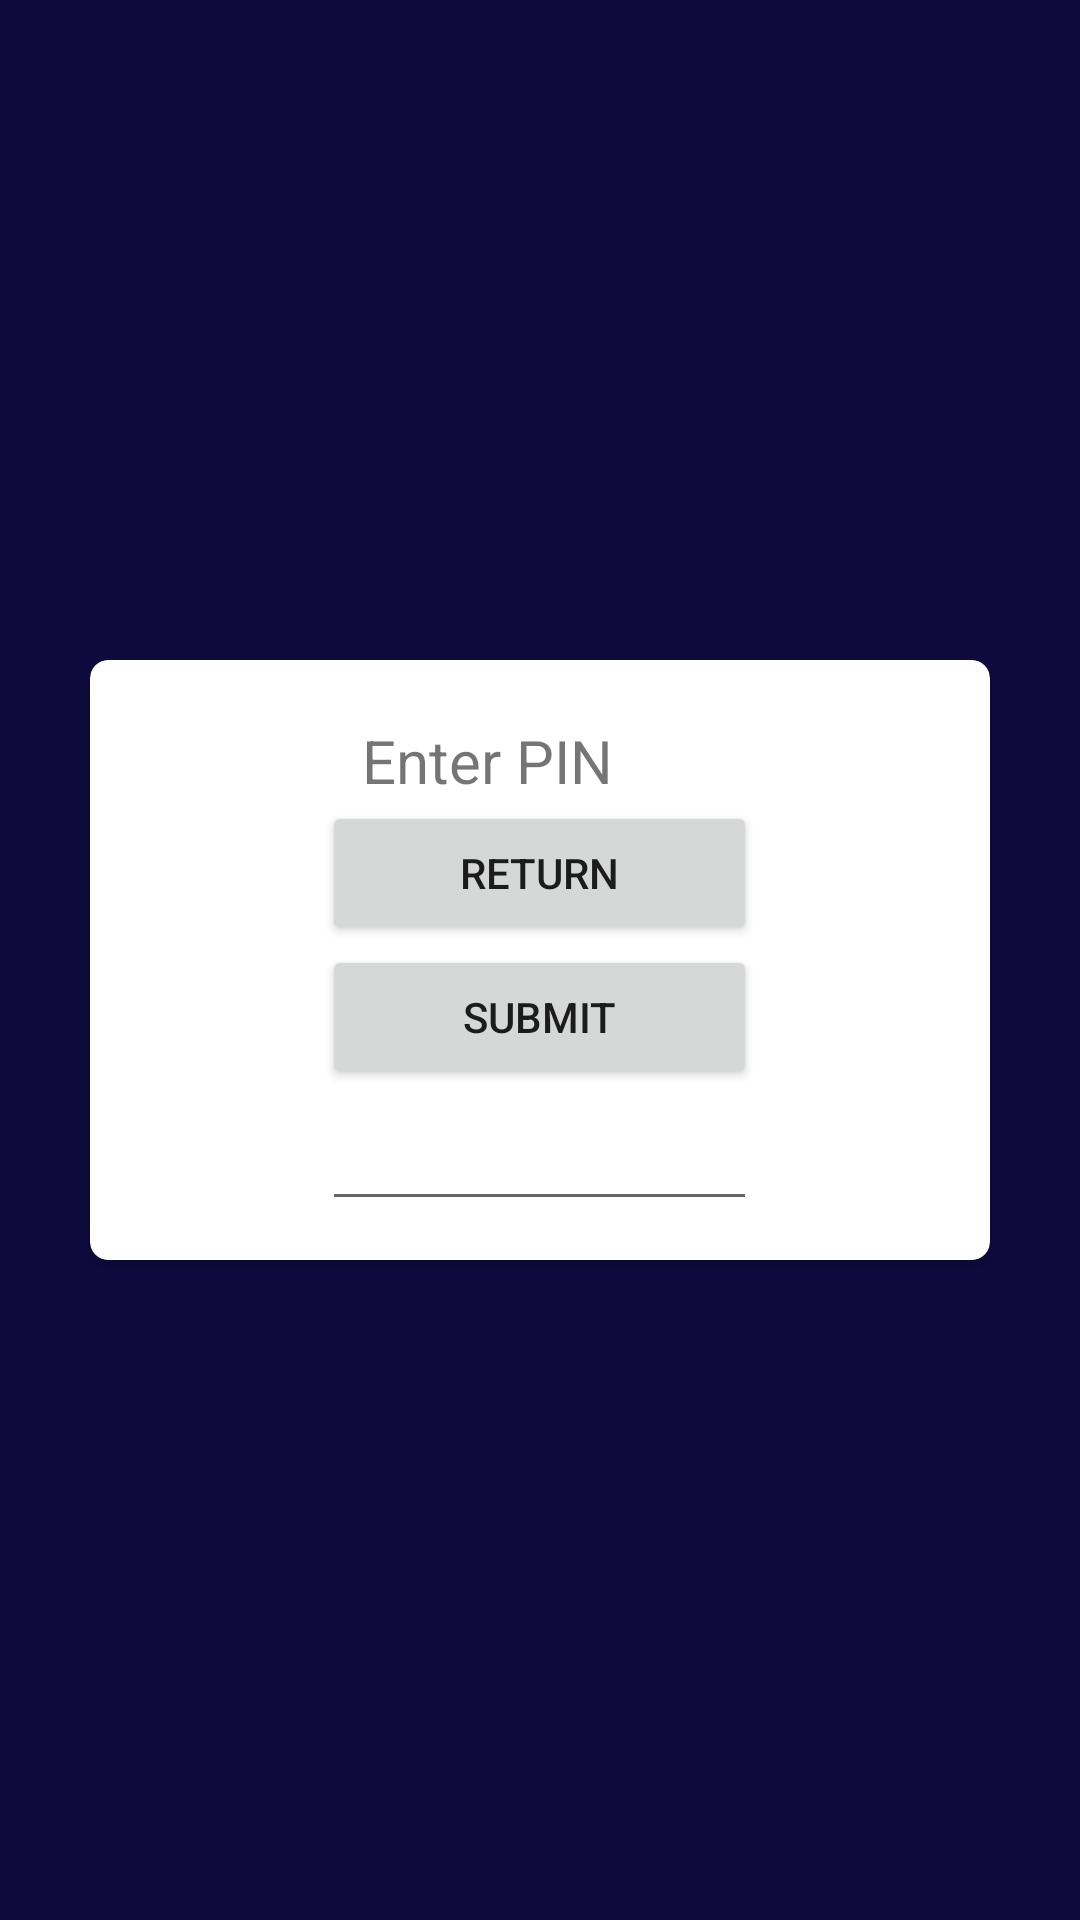

This screen was rendered from an Android layout file. Write that file and the resources it references.
<!-- AndroidManifest.xml: application theme Theme.ElectionProject -->
<!-- res/layout/activity_confirm_reset.xml -->
<?xml version="1.0" encoding="utf-8"?>
<LinearLayout xmlns:android="http://schemas.android.com/apk/res/android"
    xmlns:app="http://schemas.android.com/apk/res-auto"
    xmlns:tools="http://schemas.android.com/tools"
    android:layout_width="match_parent"
    android:layout_height="match_parent"
    android:background="#FFFFFF"
    android:backgroundTint="#0E0A3E"
    android:gravity="center"
    tools:context=".ConfirmReset">

    <androidx.cardview.widget.CardView
        android:layout_width="300dp"
        android:layout_height="200dp"
        app:cardCornerRadius="6dp">

        <LinearLayout
            android:layout_width="match_parent"
            android:layout_height="match_parent"
            android:orientation="vertical">

            <TextView
                android:id="@+id/pindisplay"
                android:layout_width="wrap_content"
                android:layout_height="wrap_content"
                android:layout_gravity="center_horizontal"
                android:layout_marginTop="20dp"
                android:gravity="center_horizontal"
                android:text="Enter PIN       "
                android:textSize="20sp" />

            <Button
                android:id="@+id/returnbutton1"
                android:layout_width="145dp"
                android:layout_height="wrap_content"
                android:layout_gravity="center_horizontal"
                android:text="RETURN" />

            <Button
                android:id="@+id/submitPINbutton"
                android:layout_width="145dp"
                android:layout_height="wrap_content"
                android:layout_gravity="center_horizontal"
                android:text="submit" />

            <EditText
                android:id="@+id/pintext"
                android:layout_width="145dp"
                android:layout_height="wrap_content"
                android:layout_gravity="center_horizontal"
                android:ems="10"
                android:gravity="center"
                android:inputType="numberPassword"
                android:textSize="20sp"
                tools:ignore="SpeakableTextPresentCheck" />
        </LinearLayout>

        <ImageView
            android:id="@+id/imageView"
            android:layout_width="118dp"
            android:layout_height="124dp"
            android:layout_gravity="center|left"
            android:visibility="gone"
            app:srcCompat="@drawable/vaelslogo" />


    </androidx.cardview.widget.CardView>

</LinearLayout>
<!-- resources referenced by this layout -->
<resources>
  <!-- drawable vaelslogo: png bitmap (drawable, 35956 bytes) -->
  <style name="Theme.ElectionProject" parent="Theme.MaterialComponents.DayNight.NoActionBar">
          
          <item name="colorPrimary">@color/purple_500</item>
          <item name="colorPrimaryVariant">@color/purple_700</item>
          <item name="colorOnPrimary">@color/white</item>
          
          <item name="colorSecondary">@color/teal_200</item>
          <item name="colorSecondaryVariant">@color/teal_700</item>
          <item name="colorOnSecondary">@color/black</item>
          
          <item name="android:statusBarColor" tools:targetApi="l">?attr/colorPrimaryVariant</item>
          
      </style>
  <!-- not gathered from this repository: default colours our renderer supplied (Android Studio template values) -->
  <color name="purple_500">#FF6200EE</color>
  <color name="purple_700">#FF3700B3</color>
  <color name="teal_200">#FF03DAC5</color>
  <color name="teal_700">#FF018786</color>
  <color name="black">#FF000000</color>
  <color name="white">#FFFFFFFF</color>
</resources>
